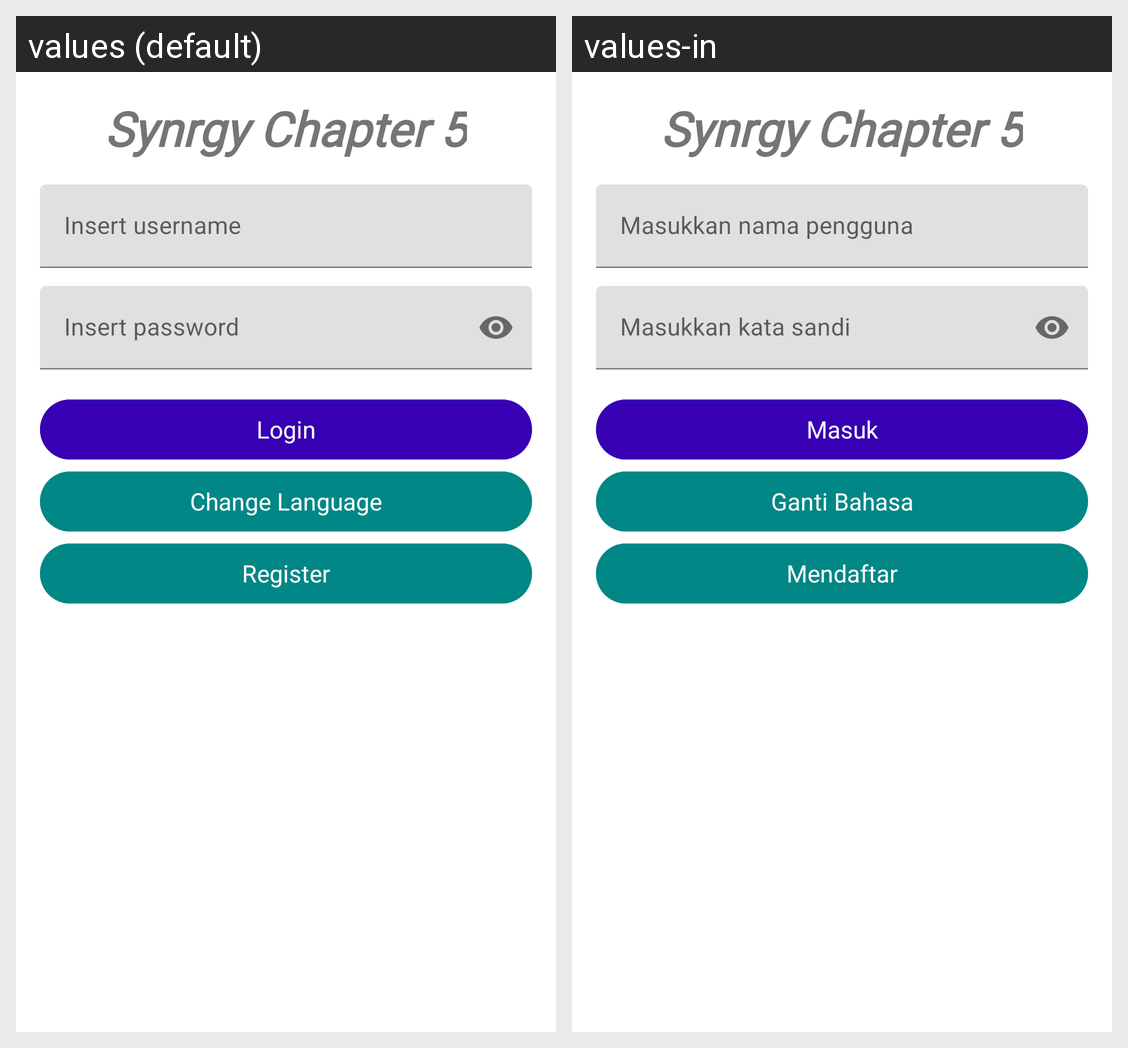

This grid shows one Android layout under two languages. Give, for every string resource on the screen, its name, the default text and each shown locale's text.
Android screen res/layout/activity_login.xml rendered under 2 locales, left to right: values (default), values-in. Device: Nexus 5 (rendered at 1080×1920; each locale shown at half size, 540×960, under a caption strip naming it); theme Theme.SpecialScreen.
Strings drawn on this screen, with the default value and each locale's value (text and hints the layout hard-codes, and strings that could not be matched under every locale, appear in the picture but are not listed):

app_name
  values: Synrgy Chapter 5
  values-in: Synrgy Chapter 5

hint_username
  values: Insert username
  values-in: Masukkan nama pengguna

hint_password
  values: Insert password
  values-in: Masukkan kata sandi

hint_login
  values: Login
  values-in: Masuk

button_change_language
  values: Change Language
  values-in: Ganti Bahasa

button_register
  values: Register
  values-in: Mendaftar
